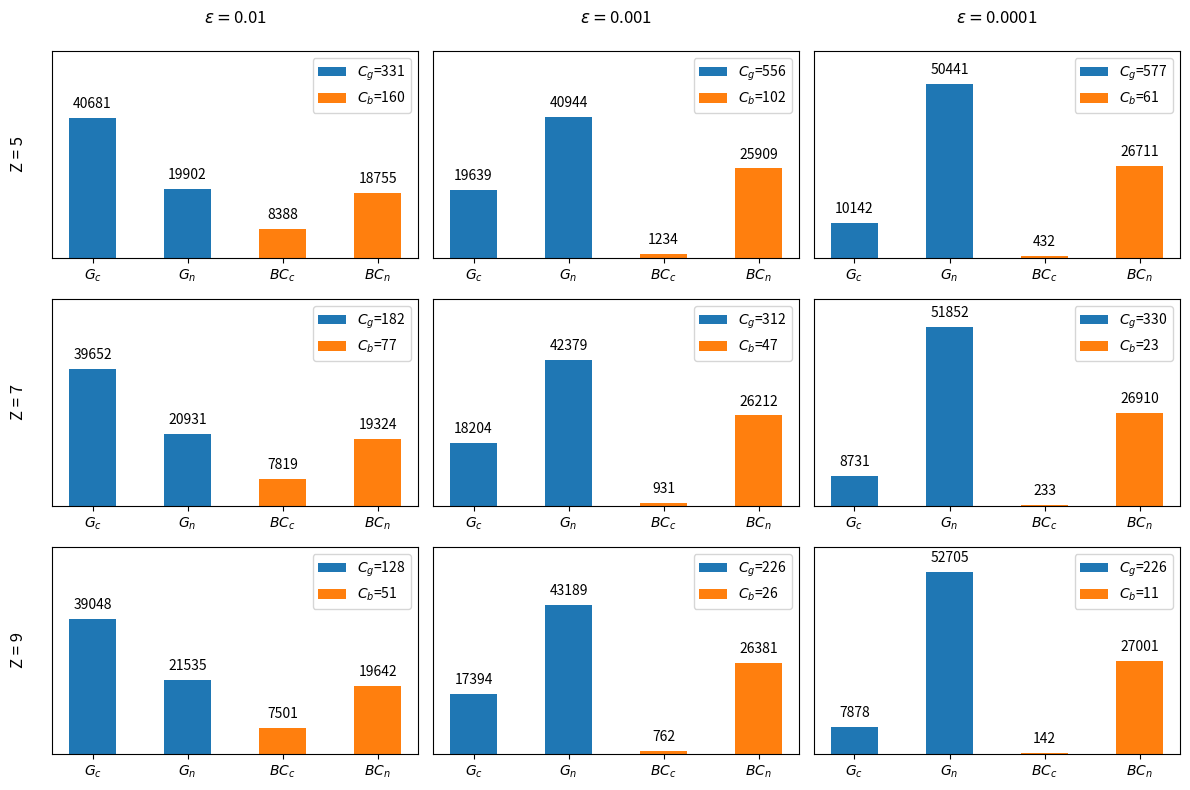

Here is the Python script that generated this plot:
import numpy as np
import matplotlib
import matplotlib.pyplot as plt
print('matplotlib: {}'.format(matplotlib.__version__))

indices = [[0, 0], [0, 1], [0, 2],
           [1, 0], [1, 1], [1, 2],
           [2, 0], [2, 1], [2, 2]]

labels1 = ['$G_{c}$', '$G_{n}$']
labels2 = ['$BC_{c}$', '$BC_{n}$']
BC_NUMBER = 27143
borrow_only_data = [(5, 0.01, 160, 18755), (5, 0.001, 102, 25909), (5, 0.0001, 61, 26711), (7, 0.01, 77, 19324), (7, 0.001, 47, 26212), (7, 0.0001, 23, 26910), (9, 0.01, 51, 19642), (9, 0.001, 26, 26381), (9, 0.0001, 11, 27001)] 

TOTAL_NUMBER = 60583
total_data = [(5, 0.01, 331, 19902), (5, 0.001, 556, 40944), (5, 0.0001, 577, 50441), (7, 0.01, 182, 20931), (7, 0.001, 312, 42379), (7, 0.0001, 330, 51852), (9, 0.01, 128, 21535), (9, 0.001, 226, 43189), (9, 0.0001, 226, 52705)] 

fig, ax = plt.subplots(nrows=3, ncols=3, figsize=(12, 8))

cols = ['$\epsilon =${}\n'.format(col) for col in ['0.01', '0.001', '0.0001']]
rows = ['Z = {}\n'.format(row) for row in [5, 7, 9]]

for axis, col in zip(ax[0], cols):
    axis.set_title(col)

for axis, row in zip(ax[:,0], rows):
    axis.set_ylabel(row, rotation=90, size='large')

for index in indices:
    print(index)
    x = np.arange(len(labels1))
    data_index = 3*index[0] + index[1]
    width = 0.5
    rects1 = ax[index[0], index[1]].bar(labels1, [TOTAL_NUMBER - total_data[data_index][3], total_data[data_index][3]], width, label="$C_{g}$="+ str(total_data[data_index][2]))
    rects2 = ax[index[0], index[1]].bar(labels2, [BC_NUMBER - borrow_only_data[data_index][3],borrow_only_data[data_index][3]], width, label="$C_{b}$="+ str(borrow_only_data[data_index][2]))
    ax[index[0], index[1]].legend(loc='upper right')
    ax[index[0], index[1]].bar_label(rects1, padding=5)
    ax[index[0], index[1]].bar_label(rects2, padding=5)
    ax[index[0], index[1]].axis(ymax=60000)
    ax[index[0], index[1]].set_yticks([])


fig.tight_layout()
plt.savefig('plt.svg')